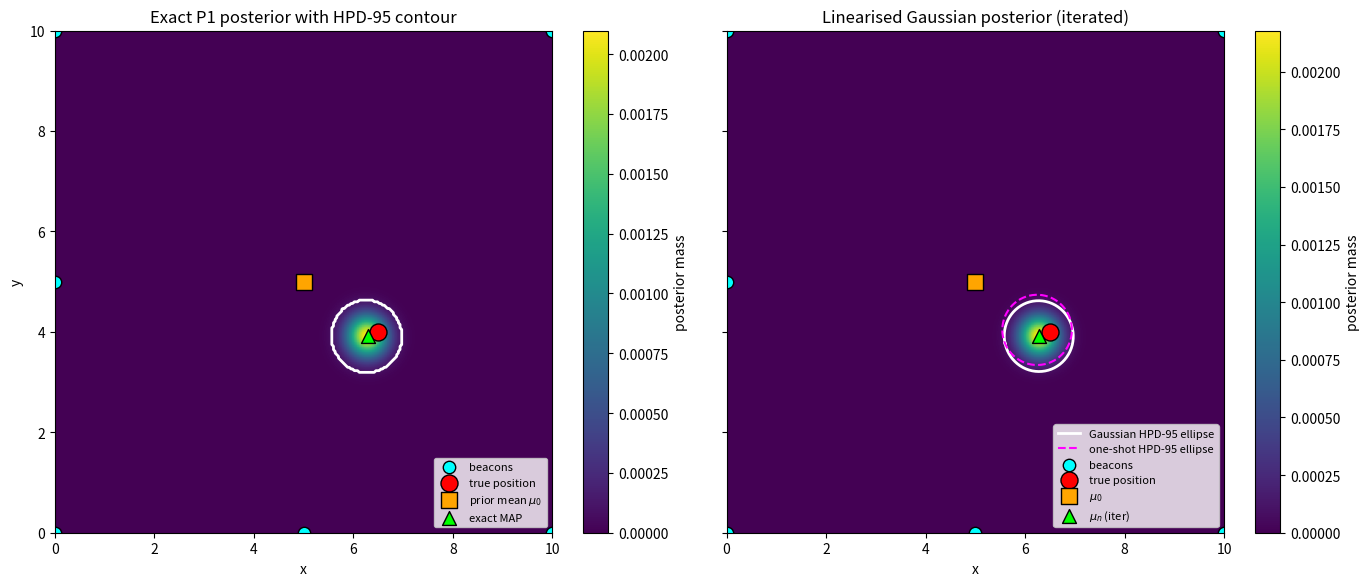
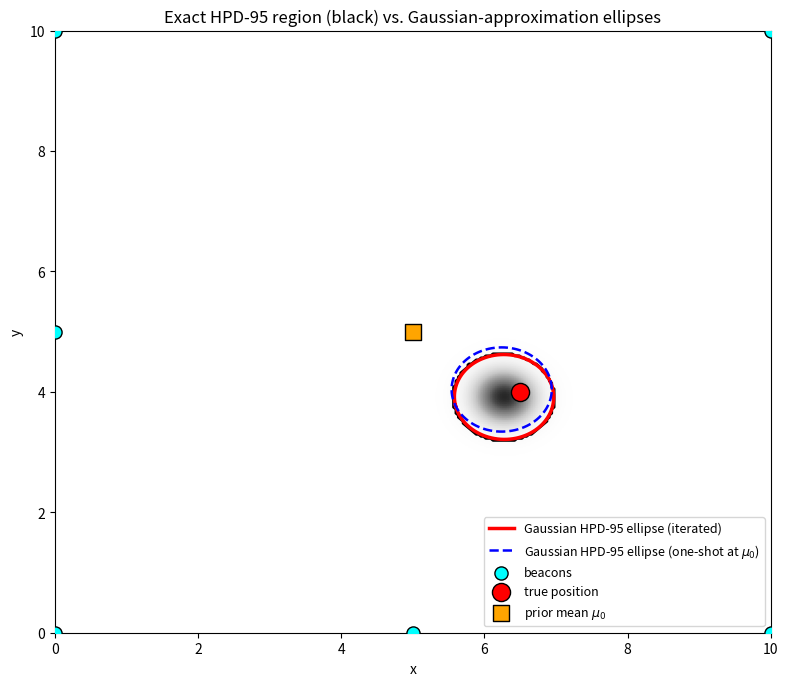
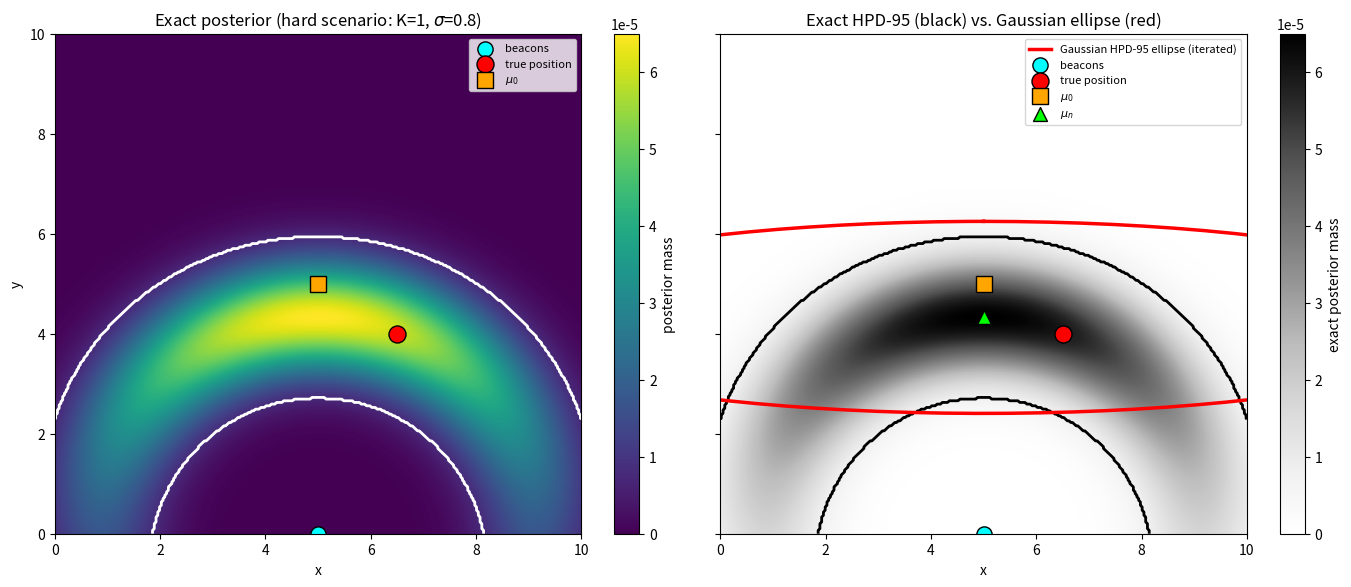

Generate these figures, in order, with matplotlib:
import numpy as np
import matplotlib.pyplot as plt
from scipy.stats import chi2

np.random.seed(42)

plt.rcParams['figure.dpi'] = 110
plt.rcParams['axes.grid'] = False

# ---- Geometry and noise ------------------------------------------------
K = 6
sigma = 0.5
Lx, Ly = 10.0, 10.0

x_true = np.array([6.5, 4.0])          # unknown submarine position

beacons = np.array([
    [0, 0], [0, 10], [10, 0], [10, 10],
    [5, 0], [0, 5]
], dtype=float)

# ---- Synthetic observations -------------------------------------------
true_distances = np.linalg.norm(beacons - x_true, axis=1)
measurements = true_distances + np.random.normal(0.0, sigma, size=K)

print("Beacon range measurements:")
for k, z in enumerate(measurements):
    print(f"  beacon {k} at {tuple(beacons[k])}:  z = {z:.3f}  (true {true_distances[k]:.3f})")

mu0 = np.array([5.0, 5.0])
Sigma0 = np.array([[4.0, 0.0],
                   [0.0, 4.0]])

Sigma0_inv = np.linalg.inv(Sigma0)
R = sigma**2 * np.eye(K)            # measurement noise covariance
R_inv = np.linalg.inv(R)

print("Prior:           mu0 =", mu0, "  Sigma0 =\n", Sigma0)
print("True position:   x   =", x_true)
print("Offset (truth - prior mean):", x_true - mu0)

N = 300
x_grid = np.linspace(0, Lx, N)
y_grid = np.linspace(0, Ly, N)
X, Y = np.meshgrid(x_grid, y_grid)

# Vectorised log-likelihood over the whole grid
# For each beacon k, predicted distance d_k(x,y) and contribution -(z_k - d_k)^2 / (2 sigma^2)
log_lik = np.zeros_like(X)
for k in range(K):
    bx, by = beacons[k]
    d = np.sqrt((X - bx)**2 + (Y - by)**2)
    log_lik += -0.5 * (measurements[k] - d)**2 / sigma**2

# Log-prior on the grid
dx = X - mu0[0]
dy = Y - mu0[1]
# Sigma0 is diagonal so the quadratic form is easy
log_prior = -0.5 * (dx**2 / Sigma0[0, 0] + dy**2 / Sigma0[1, 1])

# Unnormalised log-posterior, then exponentiate stably
log_post = log_lik + log_prior
log_post -= log_post.max()
post_exact = np.exp(log_post)
post_exact /= post_exact.sum()          # discrete normalisation on the grid

# MAP, mean and covariance computed from the discrete posterior
idx_map = np.unravel_index(np.argmax(post_exact), post_exact.shape)
x_map_exact = np.array([X[idx_map], Y[idx_map]])

mean_exact = np.array([
    (X * post_exact).sum(),
    (Y * post_exact).sum()
])

Cxx = ((X - mean_exact[0])**2 * post_exact).sum()
Cyy = ((Y - mean_exact[1])**2 * post_exact).sum()
Cxy = ((X - mean_exact[0]) * (Y - mean_exact[1]) * post_exact).sum()
cov_exact = np.array([[Cxx, Cxy], [Cxy, Cyy]])

print("Exact posterior summaries:")
print(f"  MAP:  {x_map_exact}")
print(f"  mean: {mean_exact}")
print("  cov:\n", cov_exact)

def forward(x):
    """h(x): predicted ranges from all beacons."""
    return np.linalg.norm(beacons - x, axis=1)

def jacobian(x_star):
    """K x 2 Jacobian of h evaluated at x_star: rows are unit line-of-sight directions."""
    diff = x_star - beacons               # K x 2
    norms = np.linalg.norm(diff, axis=1)  # K
    return diff / norms[:, None]

def linearised_posterior(x_star):
    """Return (mu_n, Sigma_n) for the Normal-Normal posterior linearised at x_star."""
    H = jacobian(x_star)
    z_tilde = measurements - forward(x_star) + H @ x_star
    Sigma_n_inv = Sigma0_inv + H.T @ R_inv @ H
    Sigma_n = np.linalg.inv(Sigma_n_inv)
    mu_n = Sigma_n @ (Sigma0_inv @ mu0 + H.T @ R_inv @ z_tilde)
    return mu_n, Sigma_n

# ---- One-shot linearisation at the prior mean -------------------------
mu_n_oneshot, Sigma_n_oneshot = linearised_posterior(mu0)

print("One-shot linearisation at x_star = mu0:")
print(f"  mu_n   = {mu_n_oneshot}")
print("  Sigma_n =\n", Sigma_n_oneshot)

# ---- Iterated linearisation ------------------------------------------
x_star = mu0.copy()
trace = [x_star.copy()]
for t in range(20):
    mu_n_iter, Sigma_n_iter = linearised_posterior(x_star)
    if np.linalg.norm(mu_n_iter - x_star) < 1e-8:
        break
    x_star = mu_n_iter
    trace.append(x_star.copy())

print(f"Iterated linearisation converged in {t+1} iterations.")
print(f"  mu_n (iter)   = {mu_n_iter}")
print("  Sigma_n (iter) =\n", Sigma_n_iter)
print("\nIteration trace of x_star:")
for i, p in enumerate(trace):
    print(f"  step {i}: {p}")

def hpd_mask(post_grid, level=0.95):
    """Return a boolean mask of the HPD region at the given credible level."""
    flat = post_grid.flatten()
    order = np.argsort(flat)[::-1]
    cumsum = np.cumsum(flat[order])
    threshold_idx = np.searchsorted(cumsum, level)
    threshold = flat[order][threshold_idx]
    return post_grid >= threshold, threshold

hpd95_exact, thr_exact = hpd_mask(post_exact, level=0.95)
print(f"Exact HPD-95 contains {hpd95_exact.sum()} / {hpd95_exact.size} grid cells")
print(f"Mass actually inside: {post_exact[hpd95_exact].sum():.4f}")

def gaussian_post_grid(mu_n, Sigma_n):
    """Evaluate the Gaussian posterior density on the grid and normalise discretely."""
    Sigma_n_inv = np.linalg.inv(Sigma_n)
    dxg = X - mu_n[0]
    dyg = Y - mu_n[1]
    q = (Sigma_n_inv[0, 0] * dxg**2
         + 2 * Sigma_n_inv[0, 1] * dxg * dyg
         + Sigma_n_inv[1, 1] * dyg**2)
    log_g = -0.5 * q
    log_g -= log_g.max()
    g = np.exp(log_g)
    g /= g.sum()
    return g

post_gauss_oneshot = gaussian_post_grid(mu_n_oneshot, Sigma_n_oneshot)
post_gauss_iter    = gaussian_post_grid(mu_n_iter,    Sigma_n_iter)

def ellipse_points(mu_n, Sigma_n, level=0.95, n_points=200):
    """Return points (x_i, y_i) on the boundary of the Gaussian HPD ellipse."""
    radius2 = chi2.ppf(level, df=2)
    # Eigen-decomposition of Sigma_n for axes
    eigvals, eigvecs = np.linalg.eigh(Sigma_n)
    theta = np.linspace(0, 2 * np.pi, n_points)
    # Unit circle scaled by sqrt(radius2 * eigvals) along eigen-axes
    unit = np.stack([np.cos(theta), np.sin(theta)], axis=0)         # 2 x n
    scaled = (eigvecs @ np.diag(np.sqrt(radius2 * eigvals))) @ unit  # 2 x n
    return mu_n[0] + scaled[0], mu_n[1] + scaled[1]

fig, axes = plt.subplots(1, 2, figsize=(14, 6), sharex=True, sharey=True)

# ---- Left: exact posterior --------------------------------------------
ax = axes[0]
im = ax.imshow(post_exact, extent=[0, Lx, 0, Ly], origin='lower',
               cmap='viridis', aspect='auto')
ax.contour(X, Y, hpd95_exact.astype(float), levels=[0.5],
           colors='white', linewidths=2)
ax.scatter(beacons[:, 0], beacons[:, 1], s=80, c='cyan',
           edgecolors='black', label='beacons')
ax.scatter(*x_true, s=150, c='red', edgecolors='black', label='true position')
ax.scatter(*mu0,    s=120, c='orange', marker='s', edgecolors='black', label=r'prior mean $\mu_0$')
ax.scatter(*x_map_exact, s=100, c='lime', marker='^', edgecolors='black', label='exact MAP')
ax.set_title('Exact P1 posterior with HPD-95 contour')
ax.set_xlabel('x'); ax.set_ylabel('y')
ax.legend(loc='lower right', fontsize=8)
plt.colorbar(im, ax=ax, label='posterior mass')

# ---- Right: linearised Gaussian posterior (iterated) -------------------
ax = axes[1]
im = ax.imshow(post_gauss_iter, extent=[0, Lx, 0, Ly], origin='lower',
               cmap='viridis', aspect='auto')
ex, ey = ellipse_points(mu_n_iter, Sigma_n_iter, level=0.95)
ax.plot(ex, ey, color='white', linewidth=2, label='Gaussian HPD-95 ellipse')
ex0, ey0 = ellipse_points(mu_n_oneshot, Sigma_n_oneshot, level=0.95)
ax.plot(ex0, ey0, color='magenta', linewidth=1.5, linestyle='--',
        label='one-shot HPD-95 ellipse')
ax.scatter(beacons[:, 0], beacons[:, 1], s=80, c='cyan',
           edgecolors='black', label='beacons')
ax.scatter(*x_true, s=150, c='red', edgecolors='black', label='true position')
ax.scatter(*mu0,    s=120, c='orange', marker='s', edgecolors='black', label=r'$\mu_0$')
ax.scatter(*mu_n_iter, s=100, c='lime', marker='^', edgecolors='black',
           label=r'$\mu_n$ (iter)')
ax.set_title('Linearised Gaussian posterior (iterated)')
ax.set_xlabel('x')
ax.legend(loc='lower right', fontsize=8)
plt.colorbar(im, ax=ax, label='posterior mass')

plt.tight_layout()
plt.show()

# Overlay: the cleanest single-figure summary
fig, ax = plt.subplots(figsize=(8, 7))

im = ax.imshow(post_exact, extent=[0, Lx, 0, Ly], origin='lower',
               cmap='Greys', aspect='auto', alpha=0.85)
ax.contour(X, Y, hpd95_exact.astype(float), levels=[0.5],
           colors='black', linewidths=2)

ex, ey = ellipse_points(mu_n_iter, Sigma_n_iter, level=0.95)
ax.plot(ex, ey, color='red', linewidth=2.5,
        label='Gaussian HPD-95 ellipse (iterated)')

ex0, ey0 = ellipse_points(mu_n_oneshot, Sigma_n_oneshot, level=0.95)
ax.plot(ex0, ey0, color='blue', linewidth=1.8, linestyle='--',
        label='Gaussian HPD-95 ellipse (one-shot at $\\mu_0$)')

ax.scatter(beacons[:, 0], beacons[:, 1], s=90, c='cyan',
           edgecolors='black', label='beacons', zorder=5)
ax.scatter(*x_true, s=170, c='red', edgecolors='black',
           label='true position', zorder=6)
ax.scatter(*mu0, s=130, c='orange', marker='s', edgecolors='black',
           label=r'prior mean $\mu_0$', zorder=6)

ax.set_xlim(0, Lx); ax.set_ylim(0, Ly)
ax.set_xlabel('x'); ax.set_ylabel('y')
ax.set_title('Exact HPD-95 region (black) vs. Gaussian-approximation ellipses')
ax.legend(loc='lower right', fontsize=9)
plt.tight_layout()
plt.show()

def kl_discrete(p, q, eps=1e-300):
    mask = p > 0
    return float(np.sum(p[mask] * (np.log(p[mask] + eps) - np.log(q[mask] + eps))))

kl_oneshot = kl_discrete(post_exact, post_gauss_oneshot)
kl_iter    = kl_discrete(post_exact, post_gauss_iter)

print(f"KL( exact || Gaussian one-shot ) = {kl_oneshot:.4f}")
print(f"KL( exact || Gaussian iterated ) = {kl_iter:.4f}")

# A useful sanity check: the iterated Laplace approximation centres the
# Gaussian on the (approximate) MAP, so its KL should be (much) lower
# than the one-shot version centred at the prior mean.

print("=" * 60)
print("P1 posterior summaries")
print("=" * 60)
print(f"True position:                 {x_true}")
print(f"Prior mean mu0:                {mu0}")
print(f"Prior covariance Sigma0:       diag = {np.diag(Sigma0)}")
print()
print(f"Exact MAP:                     {x_map_exact}")
print(f"Exact posterior mean:          {mean_exact}")
print(f"Exact posterior cov diag:      {np.diag(cov_exact)}")
print()
print(f"Gaussian (one-shot) mu_n:      {mu_n_oneshot}")
print(f"Gaussian (one-shot) cov diag:  {np.diag(Sigma_n_oneshot)}")
print()
print(f"Gaussian (iterated) mu_n:      {mu_n_iter}")
print(f"Gaussian (iterated) cov diag:  {np.diag(Sigma_n_iter)}")

H_star = jacobian(mu_n_iter)
prior_prec    = Sigma0_inv
data_prec     = H_star.T @ R_inv @ H_star
post_prec     = np.linalg.inv(Sigma_n_iter)

print("Prior precision Sigma0^-1:\n", prior_prec)
print("\nData precision H^T R^-1 H (at iterated x_star):\n", data_prec)
print("\nSum (prior + data) precision:\n", prior_prec + data_prec)
print("\nPosterior precision Sigma_n^-1 (iterated):\n", post_prec)

print("\nMax abs difference (should be ~0):",
      np.max(np.abs(prior_prec + data_prec - post_prec)))

# ---- Underdetermined scenario ----------------------------------------
beacons_h = np.array([[5.0, 0.0]])         # only one beacon
sigma_h = 0.8
K_h = beacons_h.shape[0]

x_true_h = np.array([6.5, 4.0])
true_d_h = np.linalg.norm(beacons_h - x_true_h, axis=1)
rng = np.random.default_rng(11)
measurements_h = true_d_h + rng.normal(0.0, sigma_h, size=K_h)

mu0_h = np.array([5.0, 5.0])
Sigma0_h = np.array([[16.0, 0.0], [0.0, 16.0]])   # weak prior
Sigma0_h_inv = np.linalg.inv(Sigma0_h)
R_h = sigma_h**2 * np.eye(K_h)
R_h_inv = np.linalg.inv(R_h)

print("Hard scenario: single beacon at", beacons_h[0])
print("  sigma =", sigma_h)
print("  observed range =", measurements_h[0])
print("  true range     =", true_d_h[0])

# Exact posterior on the grid
log_lik_h = np.zeros_like(X)
for k in range(K_h):
    bx, by = beacons_h[k]
    d = np.sqrt((X - bx)**2 + (Y - by)**2)
    log_lik_h += -0.5 * (measurements_h[k] - d)**2 / sigma_h**2

log_prior_h = -0.5 * ((X - mu0_h[0])**2 / Sigma0_h[0, 0]
                      + (Y - mu0_h[1])**2 / Sigma0_h[1, 1])
log_post_h = log_lik_h + log_prior_h
log_post_h -= log_post_h.max()
post_exact_h = np.exp(log_post_h)
post_exact_h /= post_exact_h.sum()

hpd95_h, _ = hpd_mask(post_exact_h, level=0.95)

# Linearised posterior in the hard scenario
def forward_h(x):
    return np.linalg.norm(beacons_h - x, axis=1)

def jacobian_h(x_star):
    diff = x_star - beacons_h
    norms = np.linalg.norm(diff, axis=1)
    return diff / norms[:, None]

def linearised_posterior_h(x_star):
    H = jacobian_h(x_star)
    z_tilde = measurements_h - forward_h(x_star) + H @ x_star
    Sigma_n_inv = Sigma0_h_inv + H.T @ R_h_inv @ H
    Sigma_n = np.linalg.inv(Sigma_n_inv)
    mu_n = Sigma_n @ (Sigma0_h_inv @ mu0_h + H.T @ R_h_inv @ z_tilde)
    return mu_n, Sigma_n

# Iterated linearisation
x_star_h = mu0_h.copy()
for t in range(50):
    mu_n_h, Sigma_n_h = linearised_posterior_h(x_star_h)
    if np.linalg.norm(mu_n_h - x_star_h) < 1e-8:
        break
    x_star_h = mu_n_h

print(f"Iterated linearisation (hard) converged in {t+1} iterations.")
print(f"  mu_n   = {mu_n_h}")
print("  Sigma_n =\n", Sigma_n_h)

post_gauss_h = gaussian_post_grid(mu_n_h, Sigma_n_h)
kl_hard = kl_discrete(post_exact_h, post_gauss_h)
print(f"\nKL( exact || Gaussian iterated ) in hard scenario = {kl_hard:.4f}")
print(f"(compare to easy scenario: KL = {kl_iter:.4f})")

fig, axes = plt.subplots(1, 2, figsize=(14, 6), sharex=True, sharey=True)

# Left: exact posterior in the hard scenario
ax = axes[0]
im = ax.imshow(post_exact_h, extent=[0, Lx, 0, Ly], origin='lower',
               cmap='viridis', aspect='auto')
ax.contour(X, Y, hpd95_h.astype(float), levels=[0.5],
           colors='white', linewidths=2)
ax.scatter(beacons_h[:, 0], beacons_h[:, 1], s=120, c='cyan',
           edgecolors='black', label='beacons')
ax.scatter(*x_true_h, s=150, c='red', edgecolors='black', label='true position')
ax.scatter(*mu0_h, s=120, c='orange', marker='s', edgecolors='black', label=r'$\mu_0$')
ax.set_title(f'Exact posterior (hard scenario: K={K_h}, $\\sigma$={sigma_h})')
ax.set_xlabel('x'); ax.set_ylabel('y')
ax.set_xlim(0, Lx); ax.set_ylim(0, Ly)
ax.legend(loc='upper right', fontsize=8)
plt.colorbar(im, ax=ax, label='posterior mass')

# Right: overlay exact posterior with the Gaussian ellipse
ax = axes[1]
im = ax.imshow(post_exact_h, extent=[0, Lx, 0, Ly], origin='lower',
               cmap='Greys', aspect='auto')
ax.contour(X, Y, hpd95_h.astype(float), levels=[0.5],
           colors='black', linewidths=2)
ex_h, ey_h = ellipse_points(mu_n_h, Sigma_n_h, level=0.95)
ax.plot(ex_h, ey_h, color='red', linewidth=2.5,
        label='Gaussian HPD-95 ellipse (iterated)')
ax.scatter(beacons_h[:, 0], beacons_h[:, 1], s=120, c='cyan',
           edgecolors='black', label='beacons')
ax.scatter(*x_true_h, s=150, c='red', edgecolors='black', label='true position')
ax.scatter(*mu0_h, s=120, c='orange', marker='s', edgecolors='black', label=r'$\mu_0$')
ax.scatter(*mu_n_h, s=100, c='lime', marker='^', edgecolors='black', label=r'$\mu_n$')
ax.set_title('Exact HPD-95 (black) vs. Gaussian ellipse (red)')
ax.set_xlabel('x')
ax.set_xlim(0, Lx); ax.set_ylim(0, Ly)
ax.legend(loc='upper right', fontsize=8)
plt.colorbar(im, ax=ax, label='exact posterior mass')

plt.tight_layout()
plt.show()
